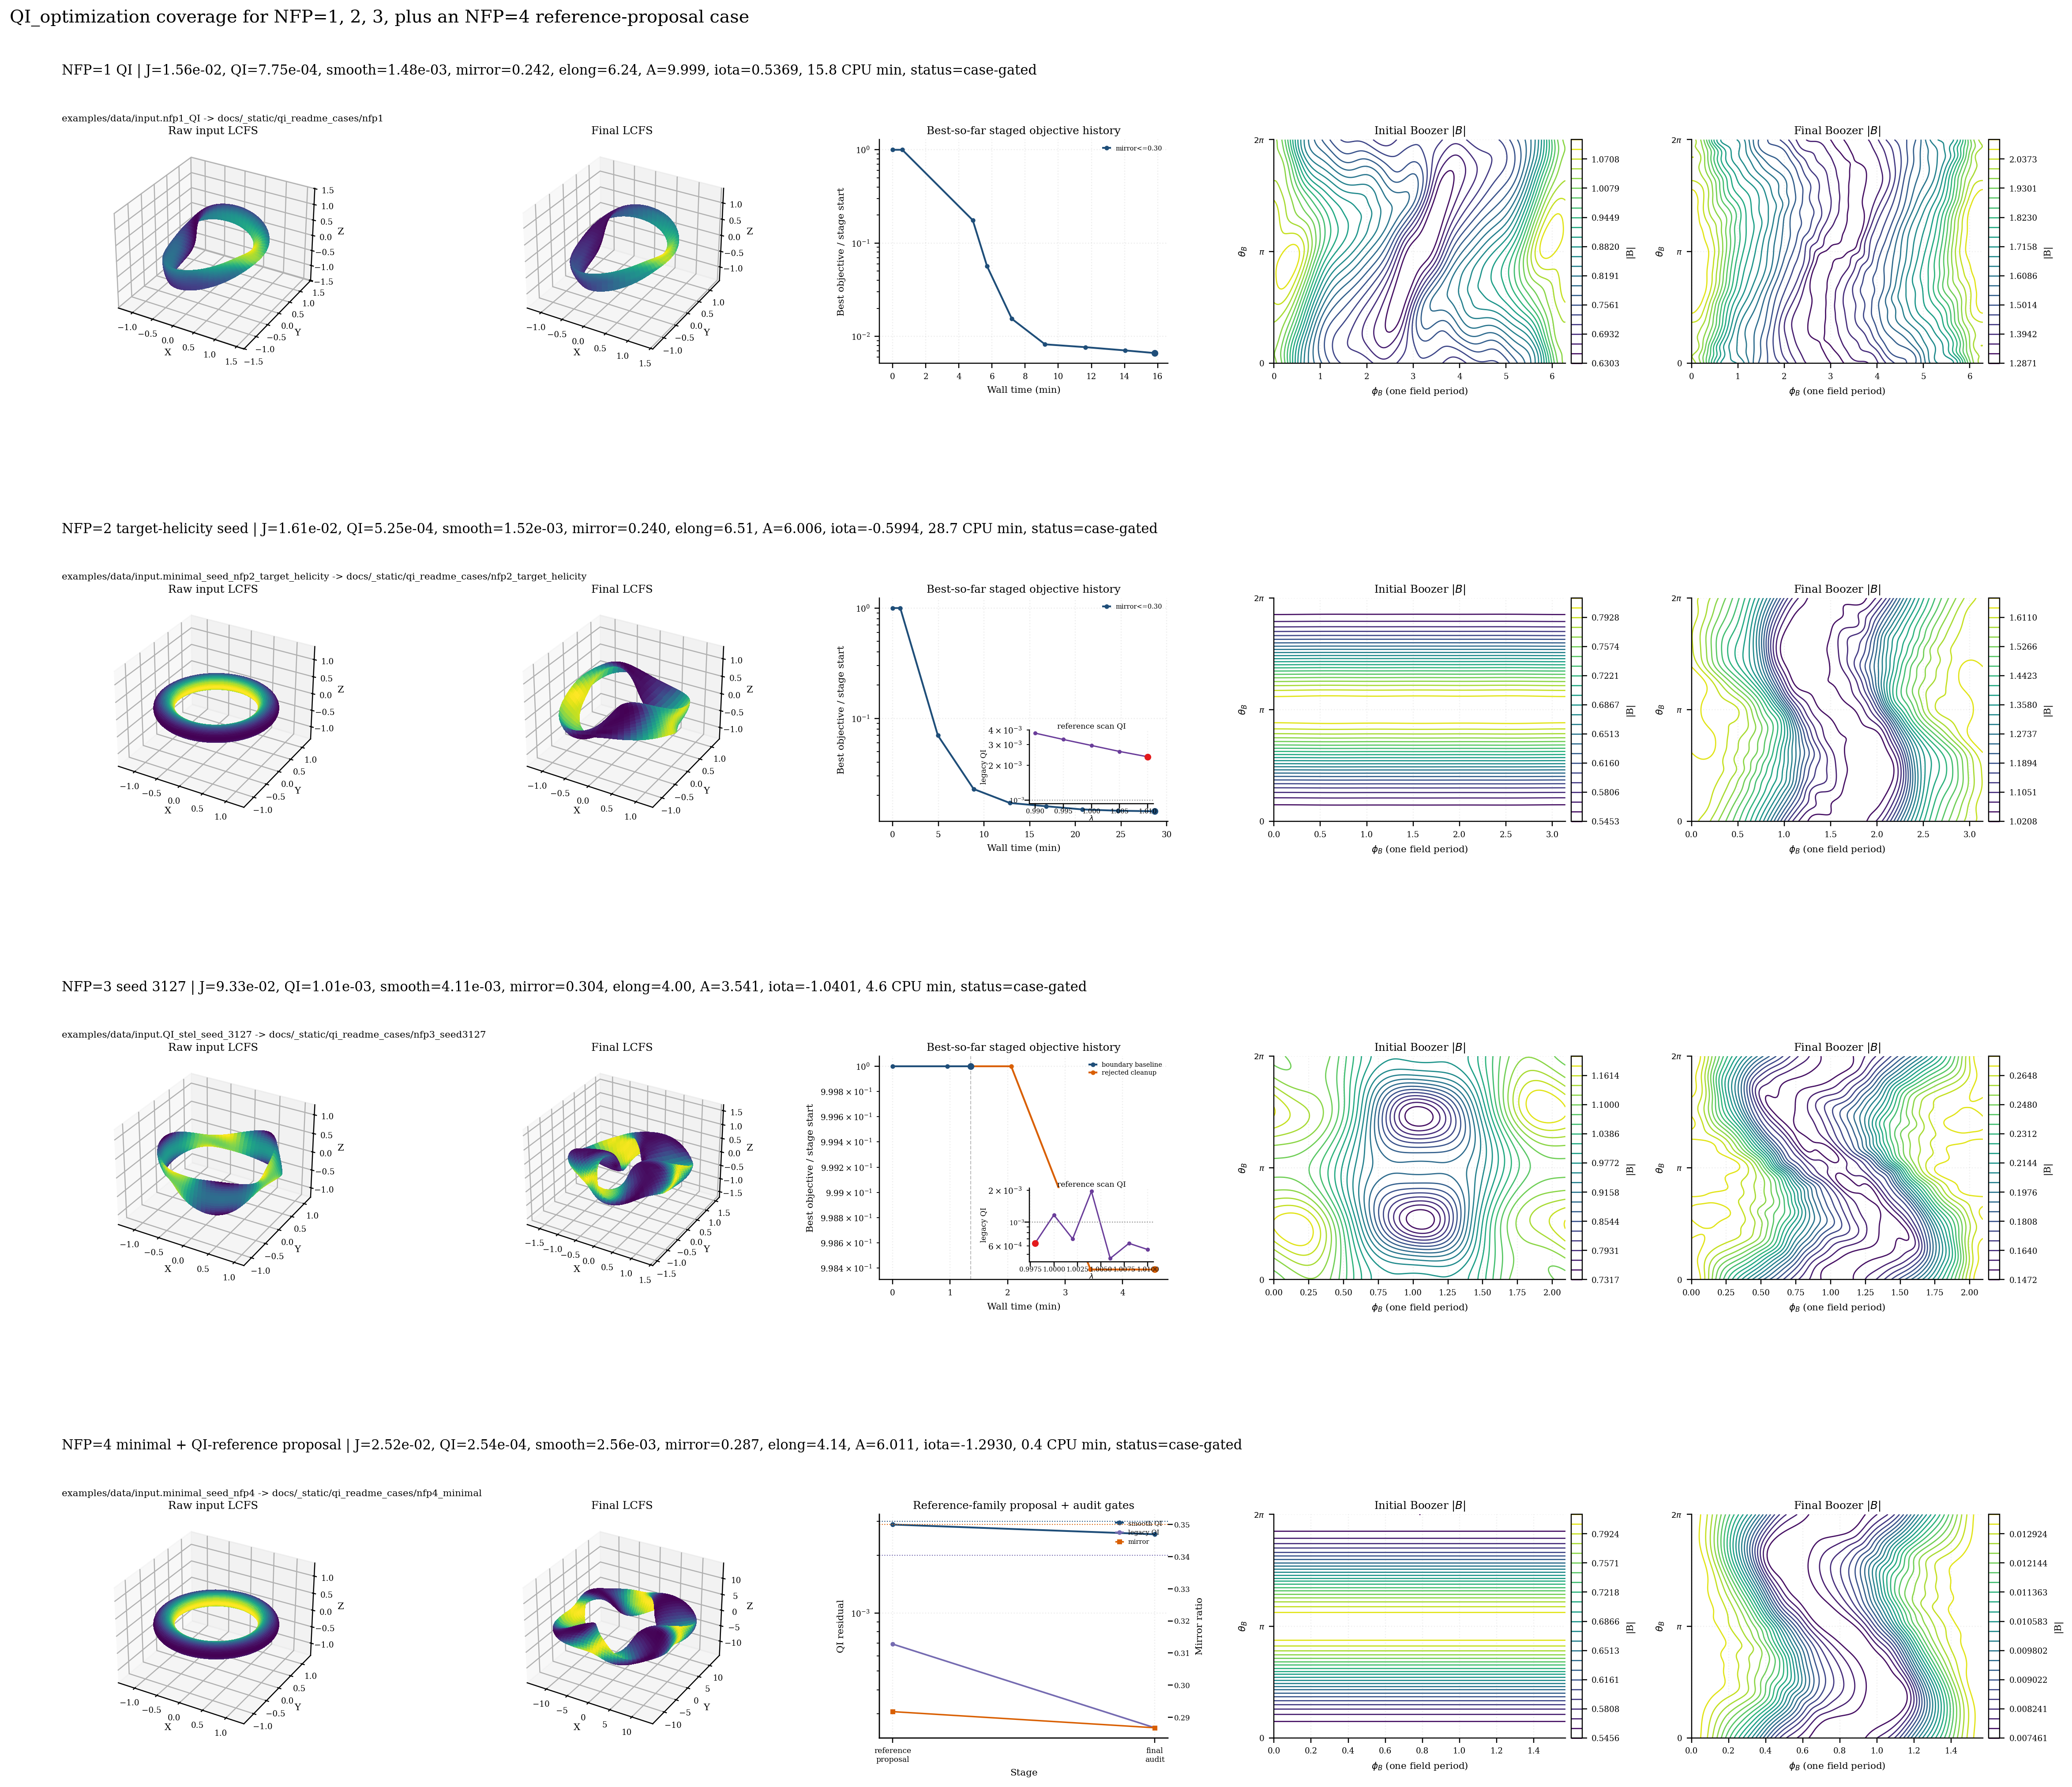

The table this chart was drawn from, first rows:
case, input_file, output_dir, note, validation_status, expected_gate_status, qi_seed_gate_passed, qi_engineering_gate_passed, qi_gate_failures, objective_final, qi_smooth_total, qi_legacy_total, qi_mirror_ratio_max, qi_mirror_ratio_target, qi_max_elongation, qi_elongation_target, aspect, target_aspect, mean_iota, qi_nfp, cpu_time_min, published_stage_cpu_time_min, history_segments, history_points
NFP=1 QI, examples/data/input.nfp1_QI, docs/_static/qi_readme_cases/nfp1, mirror-aware QI lane, case-gated, candidate, True, True, , 0.01559, 0.001485, 0.0007754, 0.2425, 0.3, 6.239, 8.2, 9.999, 10.0, 0.5369, 1, 15.82, 15.82, 1, 10
NFP=2 target-helicity seed, examples/data/input.minimal_seed_nfp2_ta…, docs/_static/qi_readme_cases/nfp2_target…, aspect-6 target-helicity hinted mirror-a…, case-gated, candidate, True, True, , 0.01612, 0.001519, 0.0005253, 0.2403, 0.3, 6.514, 8.2, 6.006, 6.0, -0.5994, 2, 28.7, 28.7, 1, 10
NFP=3 seed 3127, examples/data/input.QI_stel_seed_3127, docs/_static/qi_readme_cases/nfp3_seed31…, passing reference-family QI lane, case-gated, candidate, True, True, , 0.09328, 0.004111, 0.001011, 0.3041, 0.35, 4.002, 8.0, 3.541, 4.0, -1.04, 3, 4.559, 1.361, 2, 7
NFP=4 minimal + QI-reference proposal, examples/data/input.minimal_seed_nfp4, docs/_static/qi_readme_cases/nfp4_minima…, minimal seed with same-NFP finite-beta Q…, case-gated, candidate, True, True, , 0.0252, 0.002565, 0.000254, 0.2867, 0.35, 4.139, 8.2, 6.011, 6.0, -1.293, 4, 0.3748, 0.3748, 1, 3
